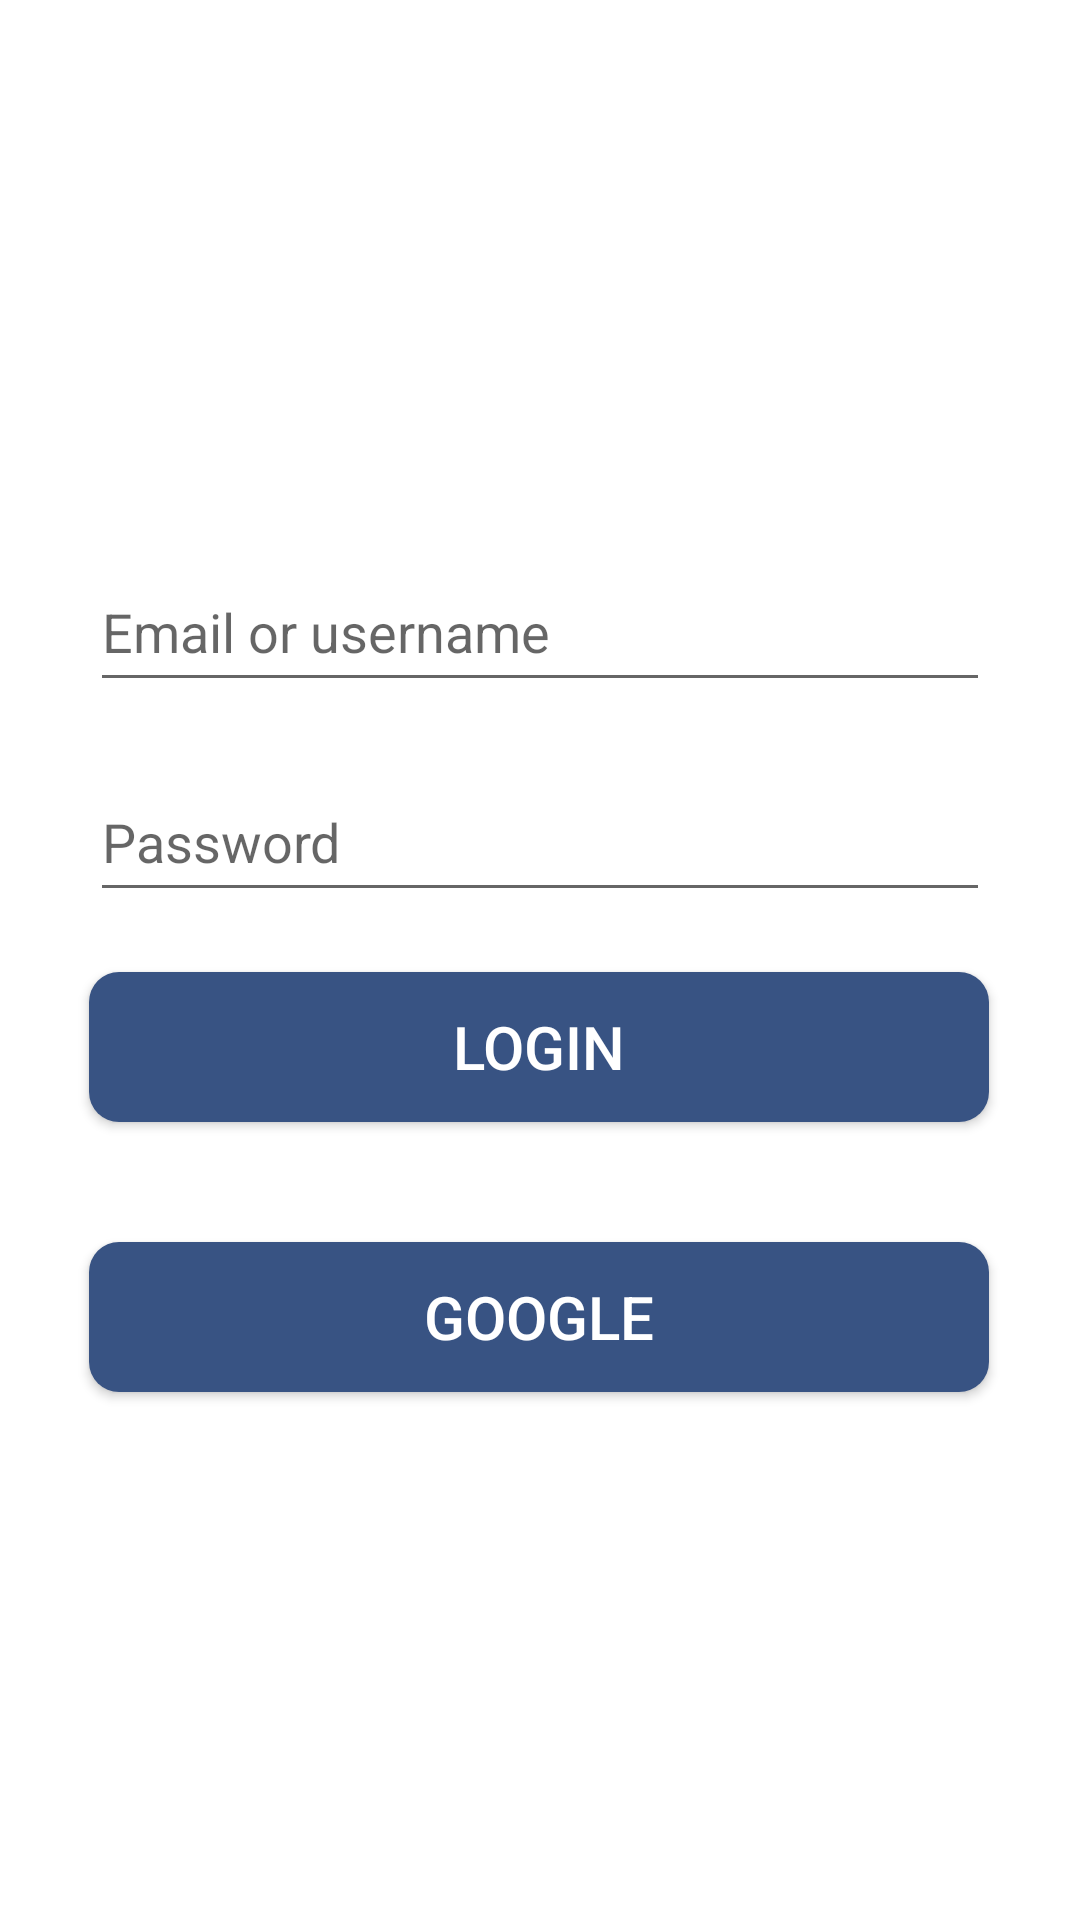

Layout XML and referenced resources for this Android screen:
<!-- AndroidManifest.xml: application theme AppTheme -->
<!-- res/layout/log_in.xml -->
<?xml version="1.0" encoding="utf-8"?>
<androidx.constraintlayout.widget.ConstraintLayout xmlns:android="http://schemas.android.com/apk/res/android"
    xmlns:app="http://schemas.android.com/apk/res-auto"
    xmlns:tools="http://schemas.android.com/tools"
    android:layout_width="match_parent"
    android:layout_height="match_parent"
    tools:context=".LogIn"
    android:background="@drawable/custom_background1">



    <EditText
        android:id="@+id/email_login"
        android:layout_width="300dp"
        android:layout_height="50dp"
        android:layout_marginTop="184dp"
        android:ems="10"
        android:hint="Email or username"
        android:inputType="textEmailAddress"
        app:layout_constraintEnd_toEndOf="parent"
        app:layout_constraintStart_toStartOf="parent"
        app:layout_constraintTop_toTopOf="parent" />

    <EditText
        android:id="@+id/password_login"
        android:layout_width="300dp"
        android:layout_height="50dp"
        android:layout_marginTop="20dp"
        android:ems="10"
        android:hint="Password"
        android:inputType="textPassword"
        app:layout_constraintEnd_toEndOf="parent"
        app:layout_constraintStart_toStartOf="parent"
        app:layout_constraintTop_toBottomOf="@+id/email_login" />

    <Button
        android:id="@+id/login_button"
        android:layout_width="300dp"
        android:layout_height="50dp"
        android:layout_marginTop="20dp"
        android:text="@string/login_button"
        android:textColor="#ffffff"
        android:textSize="20sp"
        android:background="@drawable/custom_button1"
        app:layout_constraintEnd_toEndOf="parent"
        app:layout_constraintHorizontal_bias="0.495"
        app:layout_constraintStart_toStartOf="parent"
        app:layout_constraintTop_toBottomOf="@+id/password_login" />
    <Button
        android:id="@+id/login_google_button"
        android:layout_width="300dp"
        android:layout_height="50dp"
        android:layout_marginTop="40dp"
        android:text="@string/login_google_button"
        android:textColor="#ffffff"
        android:textSize="20sp"
        android:background="@drawable/custom_button1"
        app:layout_constraintEnd_toEndOf="parent"
        app:layout_constraintHorizontal_bias="0.495"
        app:layout_constraintStart_toStartOf="parent"
        app:layout_constraintTop_toBottomOf="@+id/login_button" />
</androidx.constraintlayout.widget.ConstraintLayout>
<!-- resources referenced by this layout -->
<resources>
  <!-- drawable custom_background1 (drawable) -->
  <?xml version="1.0" encoding="utf-8"?>
  <shape xmlns:android="http://schemas.android.com/apk/res/android">
      <solid  android:color="#ffffff"/>
  
  </shape>
  <!-- drawable custom_button1 (drawable) -->
  <?xml version="1.0" encoding="utf-8"?>
  <shape xmlns:android="http://schemas.android.com/apk/res/android">
  
      <solid android:color="#385383"/>
      <corners android:radius="10dp"/>
  
  
  </shape>
  <string name="login_button">Login</string>
  <string name="login_google_button">Google</string>
  <style name="AppTheme" parent="Theme.AppCompat.Light.DarkActionBar">
          
          <item name="colorPrimary">@color/main_theme_color</item>
          <item name="colorPrimaryDark">@color/colorPrimaryDark</item>
          <item name="colorAccent">@color/colorAccent</item>
  
      </style>
  <color name="main_theme_color">#385383</color>
  <color name="colorPrimaryDark">#385383</color>
  <color name="colorAccent">#73ACA9</color>
</resources>
